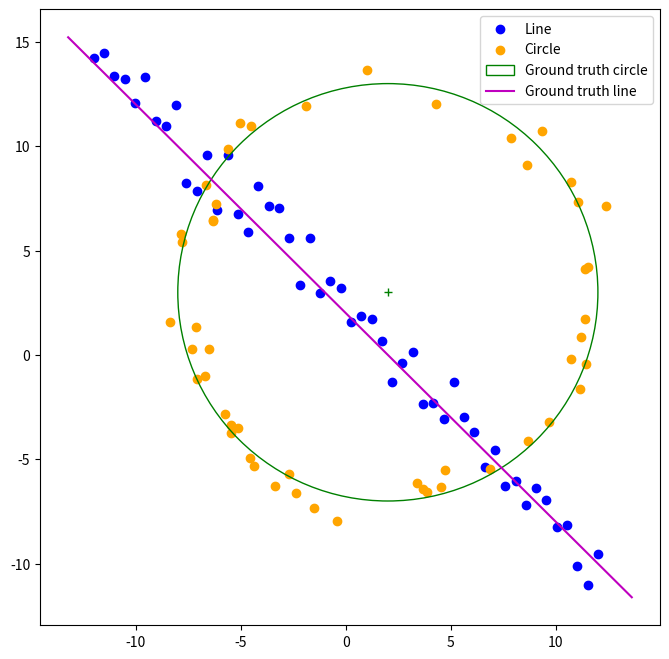

Reproduce this figure in Python.
import numpy as np
import matplotlib.pyplot as plt

# Set seed for reproducibility
np.random.seed(0)

# Define constants
N = 100
half_n = N // 2
r = 10  # Radius of the circle
x0_gt, y0_gt = 2, 3  # Ground truth center of the circle
s = r / 16  # Standard deviation for noise

# Generate random points for the circle
t = np.random.uniform(0, 2 * np.pi, half_n)
n = s * np.random.randn(half_n)
x_circle = x0_gt + (r + n) * np.cos(t)
y_circle = y0_gt + (r + n) * np.sin(t)
X_circ = np.hstack((x_circle.reshape(half_n, 1), y_circle.reshape(half_n, 1)))

# Generate random points for the line
s = 1.0
m, b = -1, 2  # Slope and intercept of the line
x_line = np.linspace(-12, 12, half_n)
y_line = m * x_line + b + s * np.random.randn(half_n)
X_line = np.hstack((x_line.reshape(half_n, 1), y_line.reshape(half_n, 1)))

# Combine circle and line points
X = np.vstack((X_circ, X_line))

# Plot the circle and line points
fig, ax = plt.subplots(1, 1, figsize=(8, 8))
ax.scatter(X_line[:, 0], X_line[:, 1], label='Line', color='blue')
ax.scatter(X_circ[:, 0], X_circ[:, 1], label='Circle', color='orange')

# Ground truth circle
circle_gt = plt.Circle((x0_gt, y0_gt), r, color='g', fill=False, label='Ground truth circle')
ax.add_patch(circle_gt)

# Plot ground truth center of the circle
ax.plot((x0_gt), (y0_gt), '+', color='g')

# Plot ground truth line
x_min, x_max = ax.get_xlim()
x_ = np.array([x_min, x_max])
y_ = m * x_ + b
plt.plot(x_, y_, color='m', label='Ground truth line')

# Add legend and show plot
plt.legend()
plt.show()
